Image classification data set "RoboticSummerSchoolCV" (juandelos/RoboticSummerSchoolCV on GitHub). Class labels (14): ALU p120, ALU p180, ALU p240, ALU p40, ALU p400, ALU p500, ALU p80, steel grit 120, steel grit 180, steel grit 240, steel grit 40, steel grit 400, steel grit 500, steel grit 80.

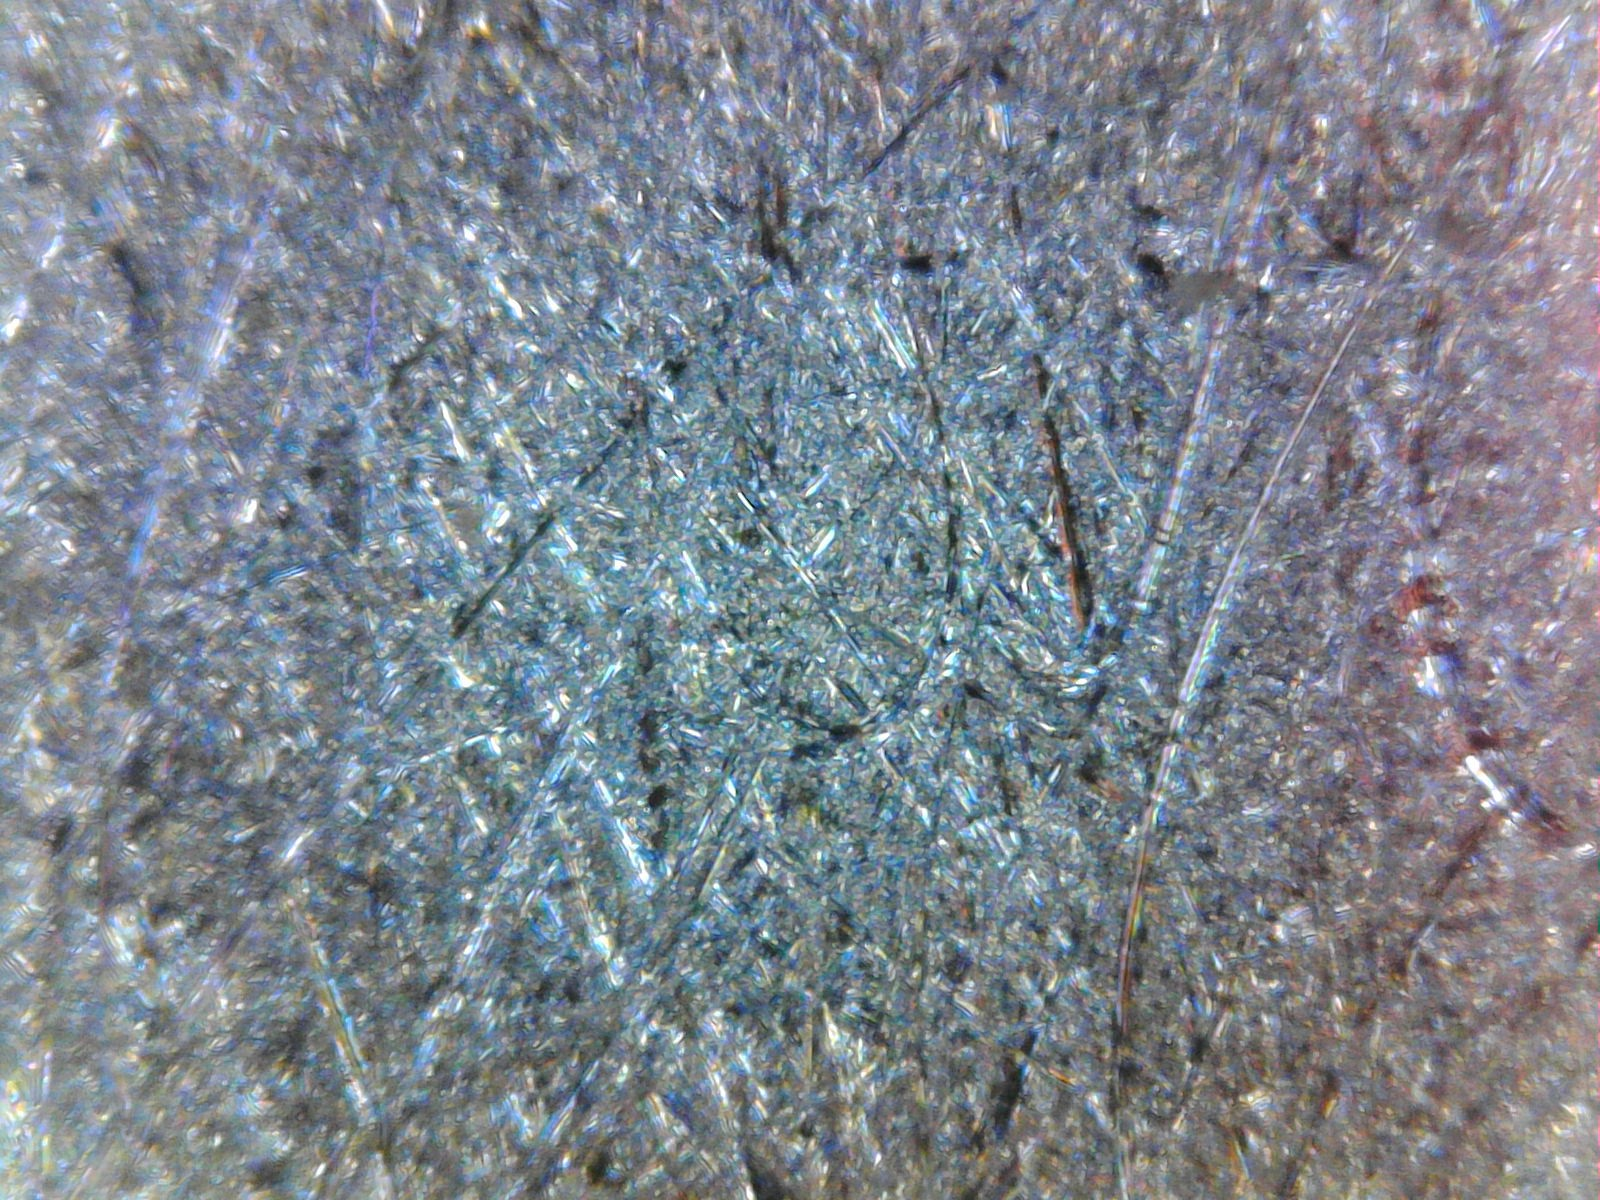
Label: ALU p180

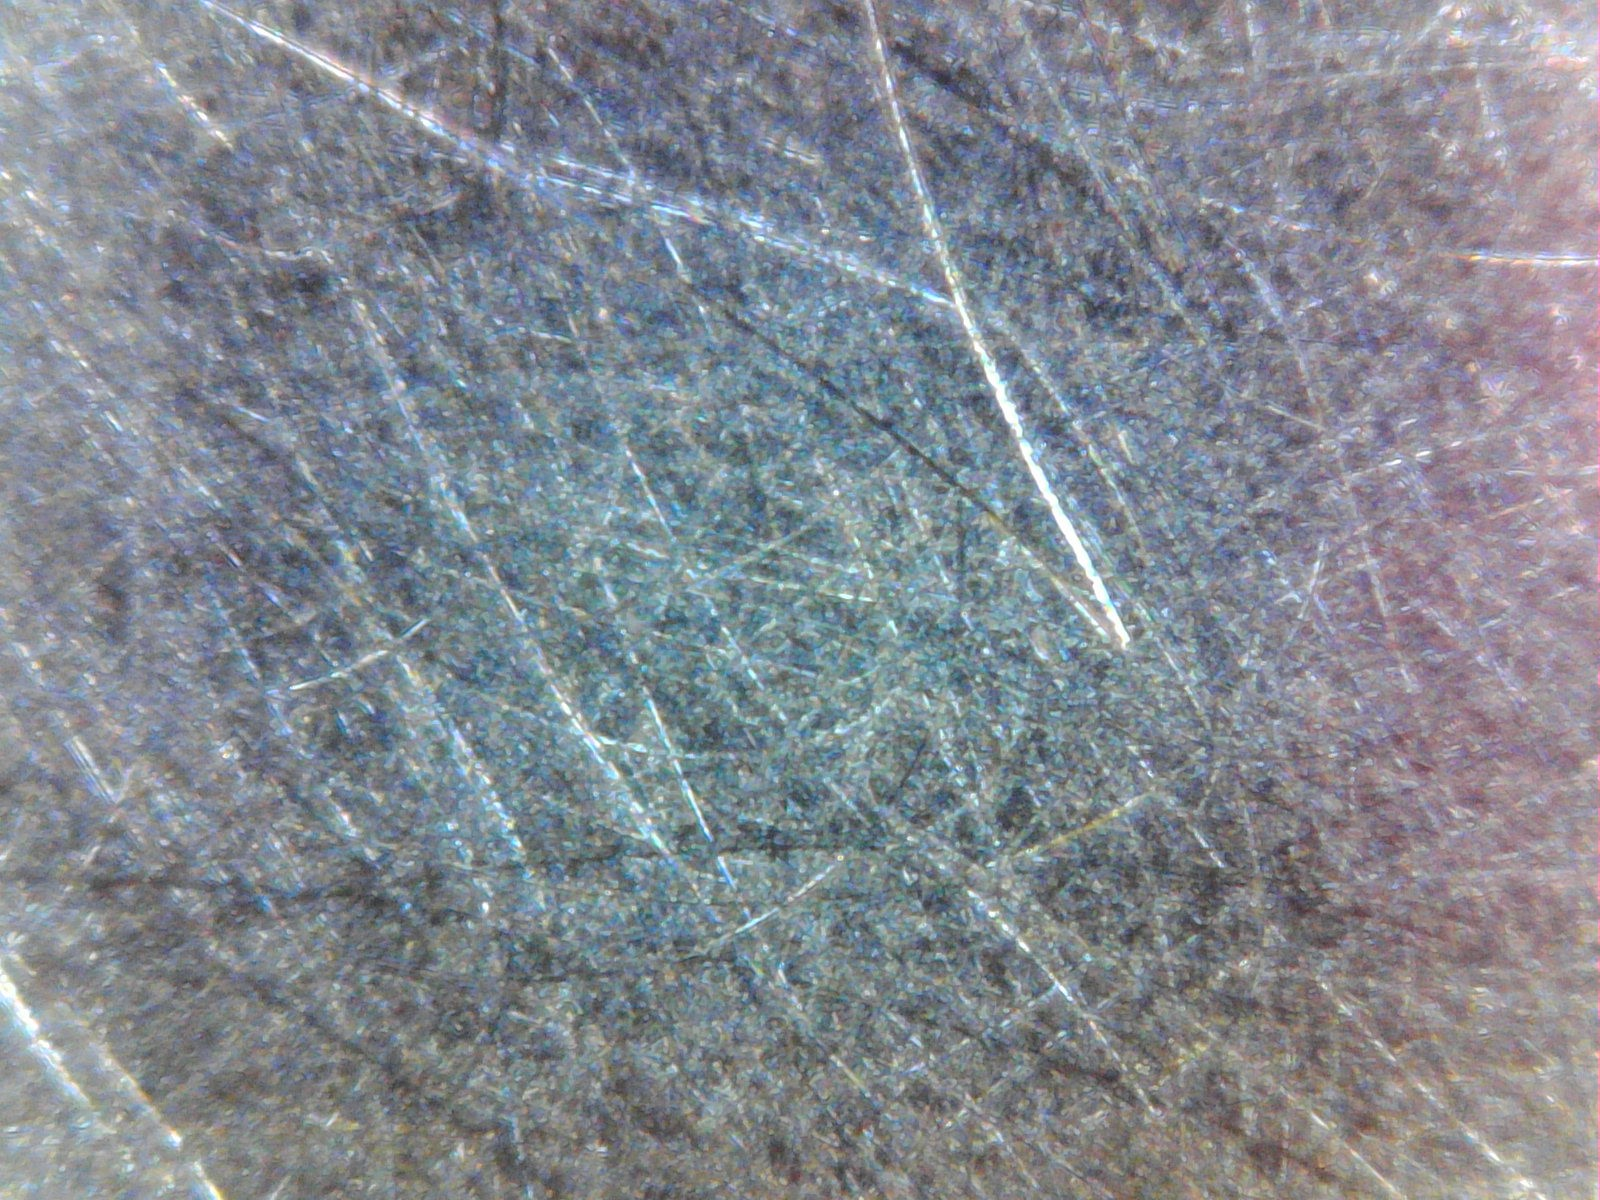
Label: steel grit 500

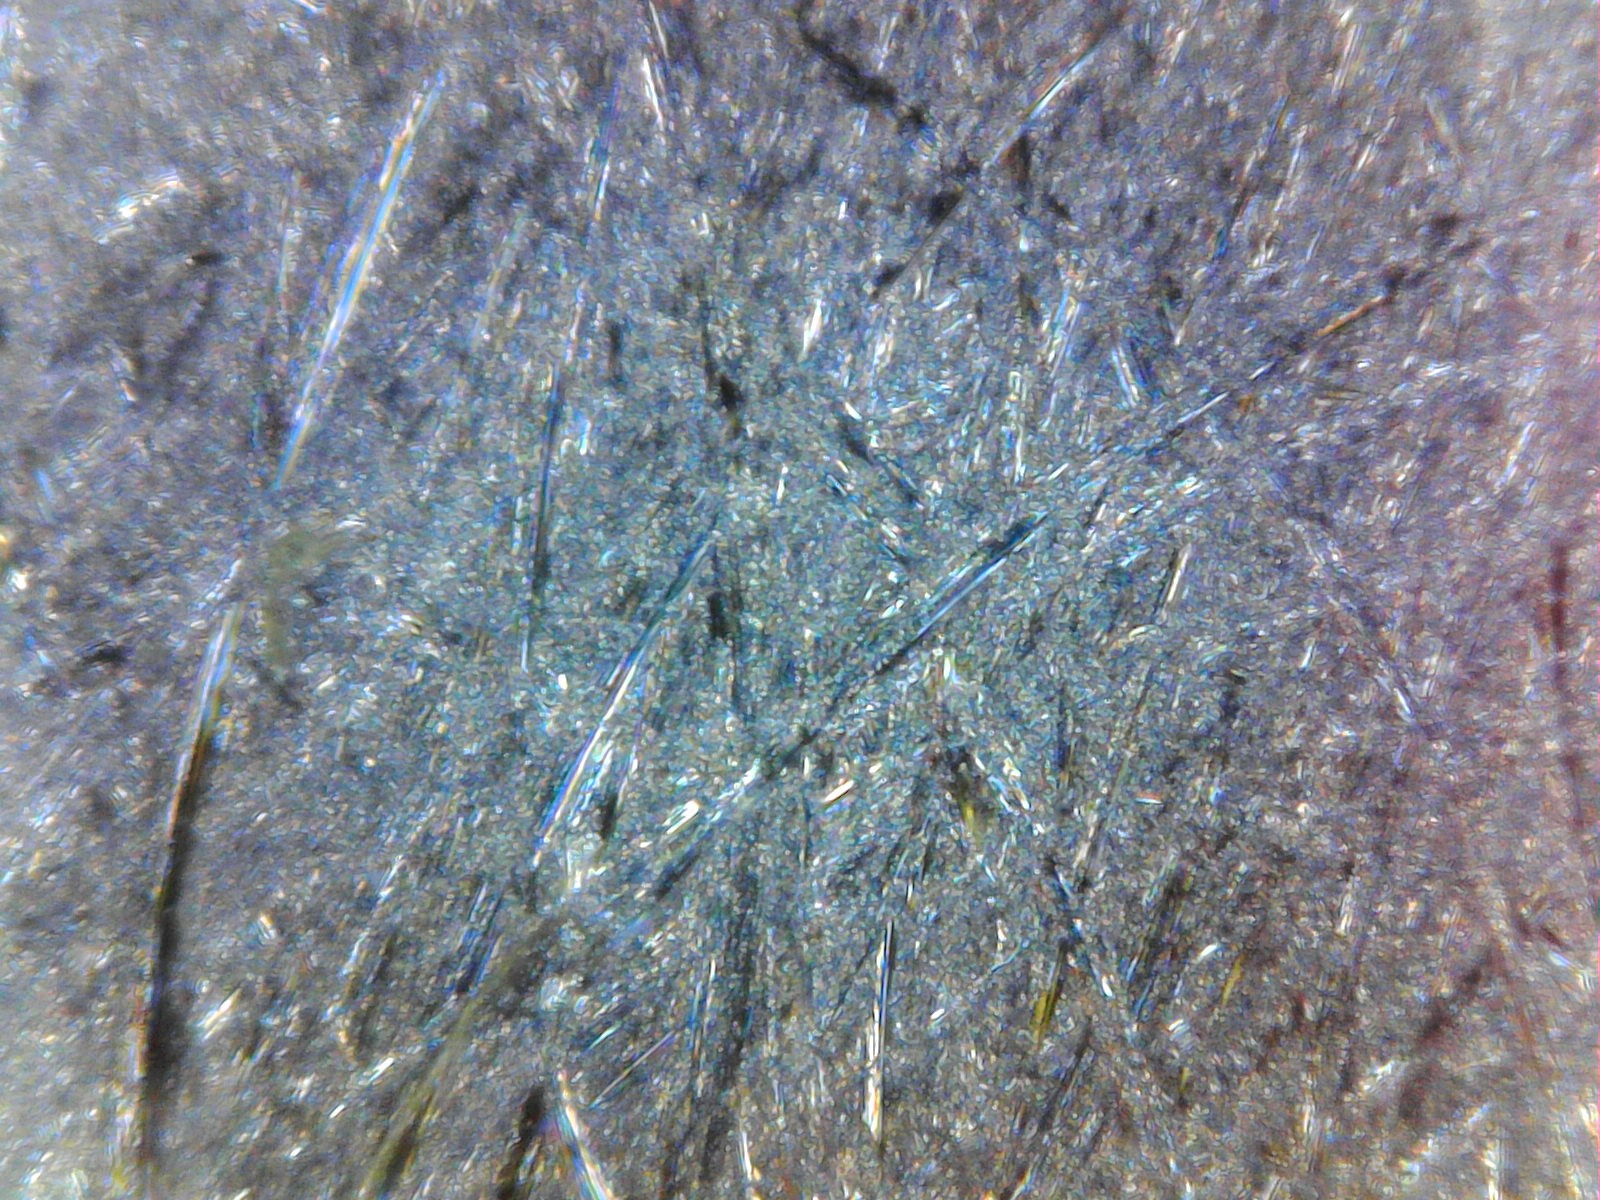
Label: ALU p80

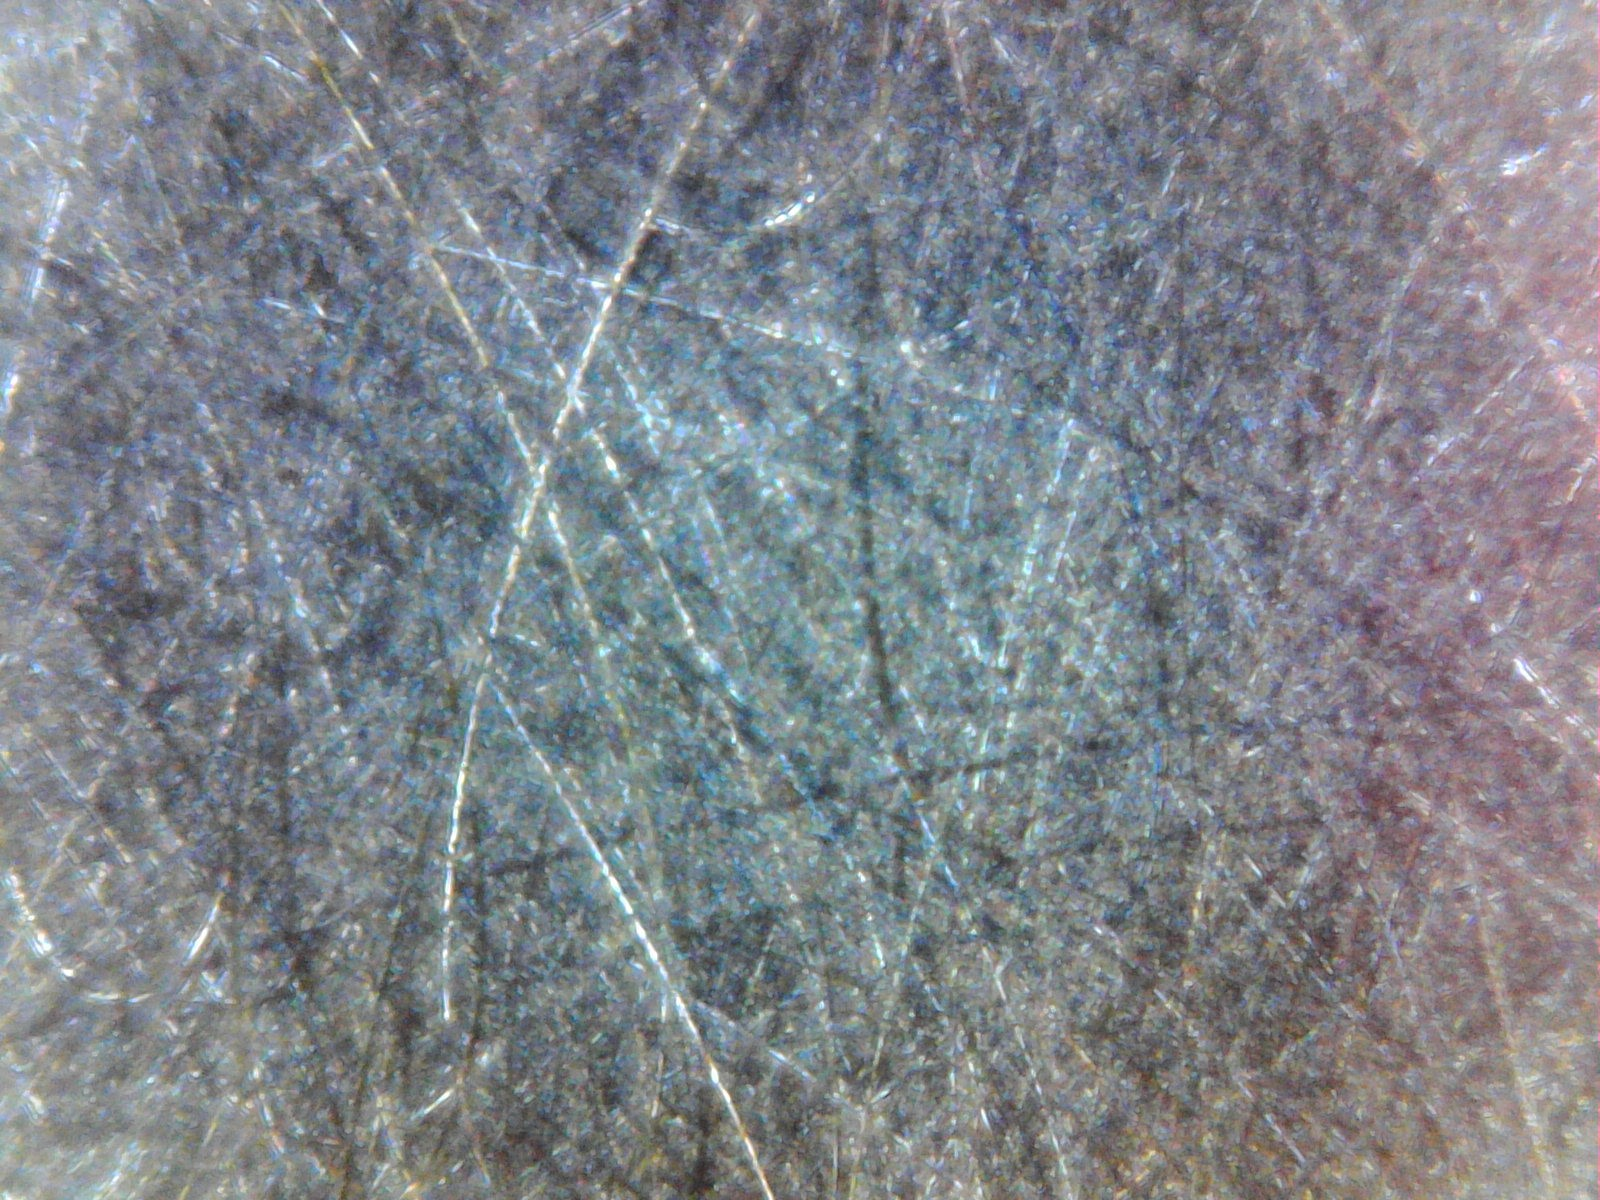
Label: steel grit 400

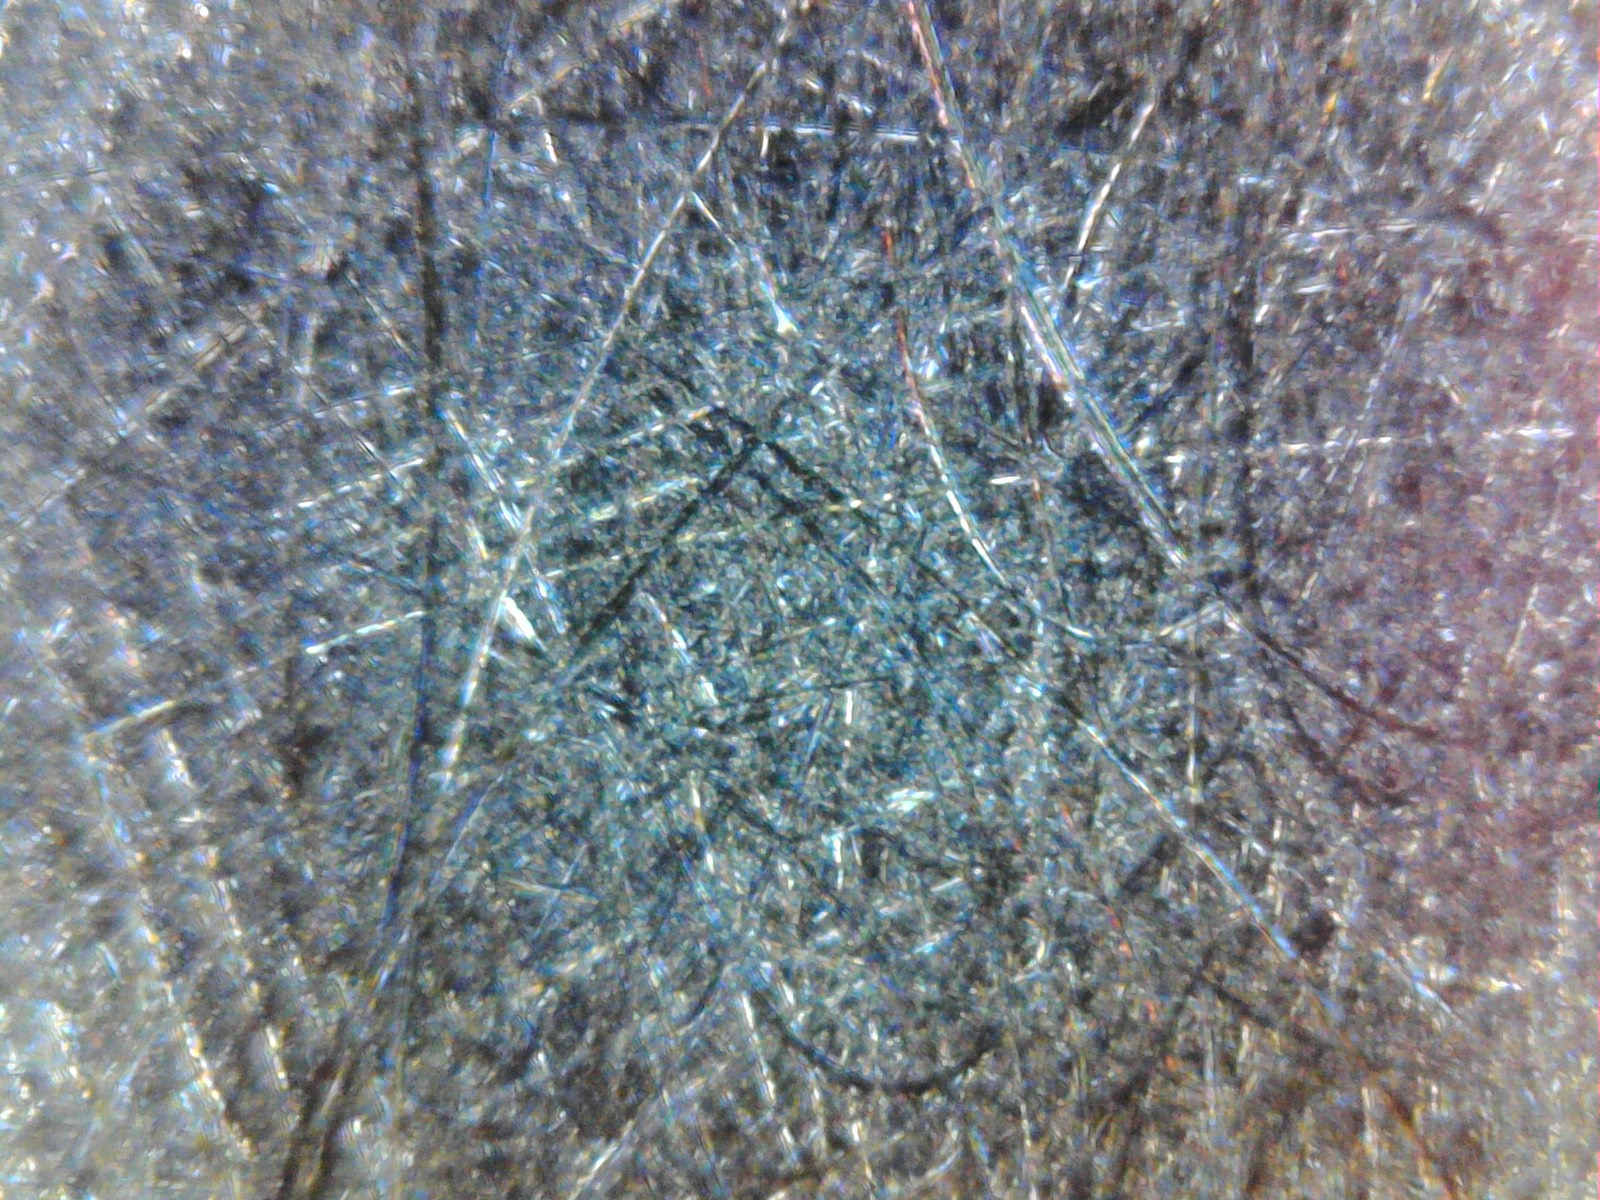
Label: steel grit 120

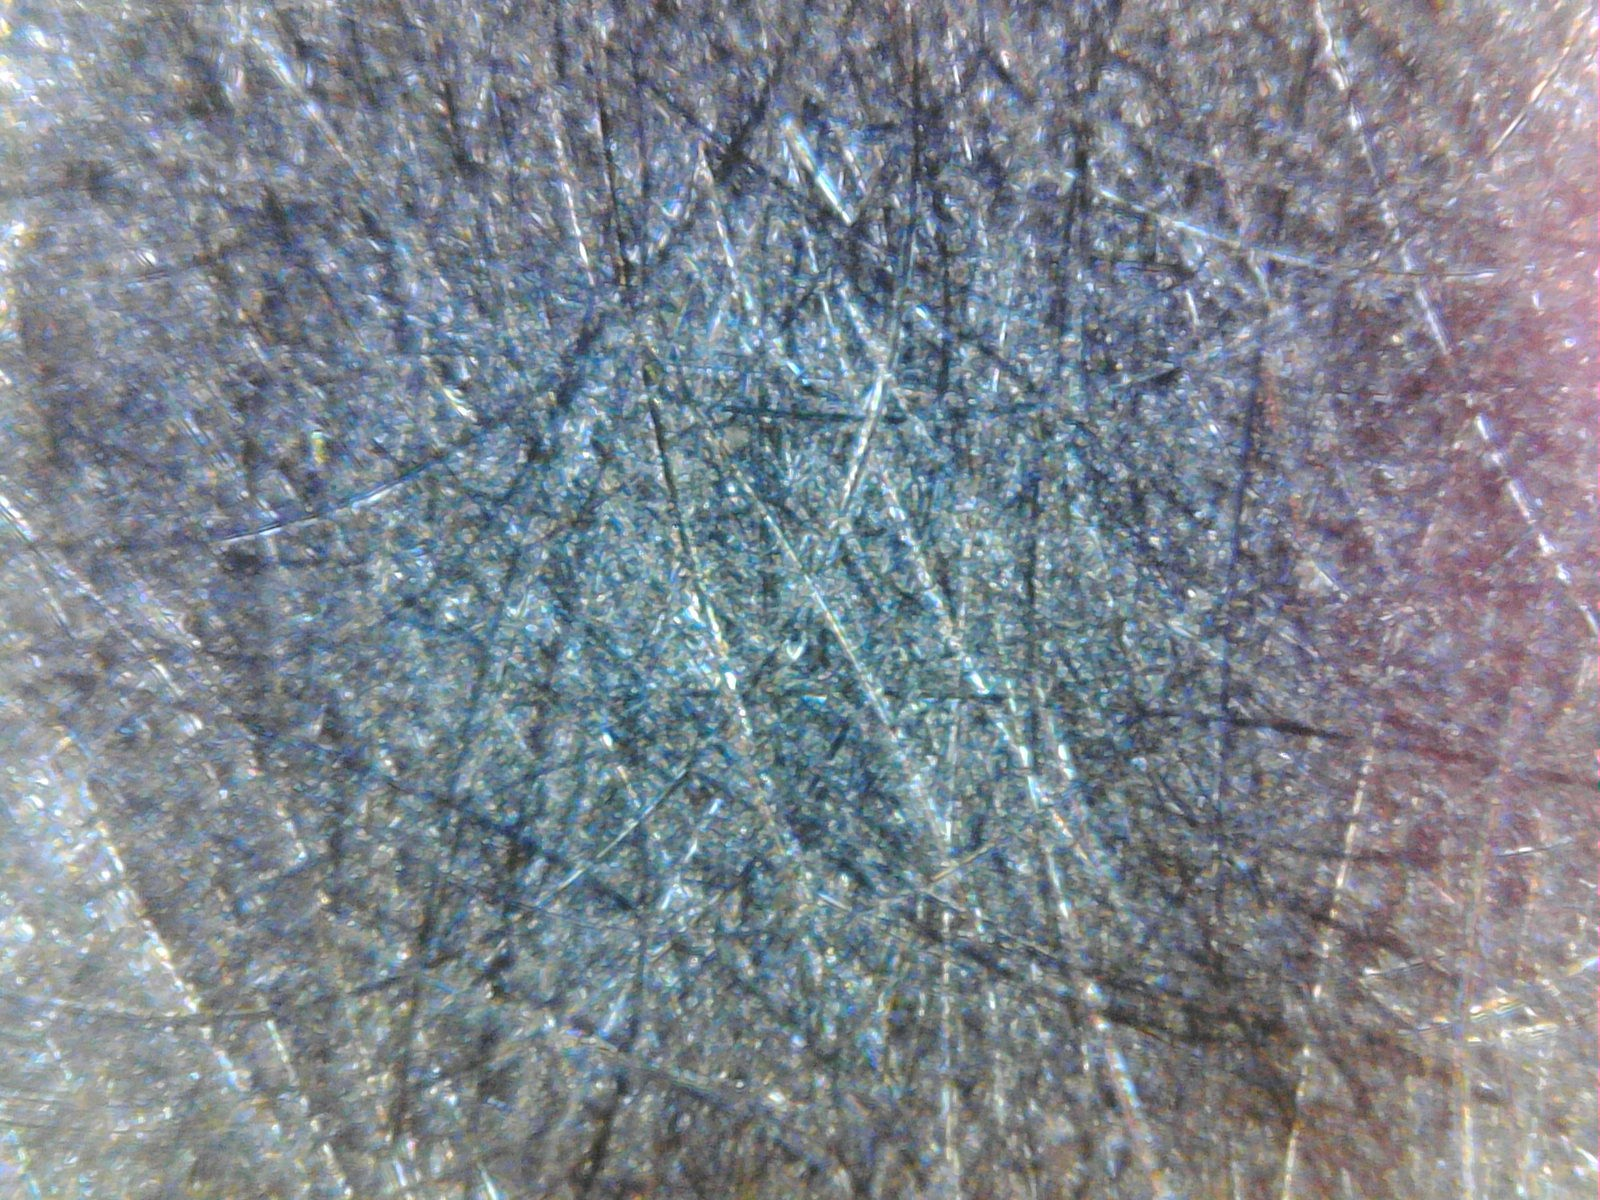
Label: ALU p500
